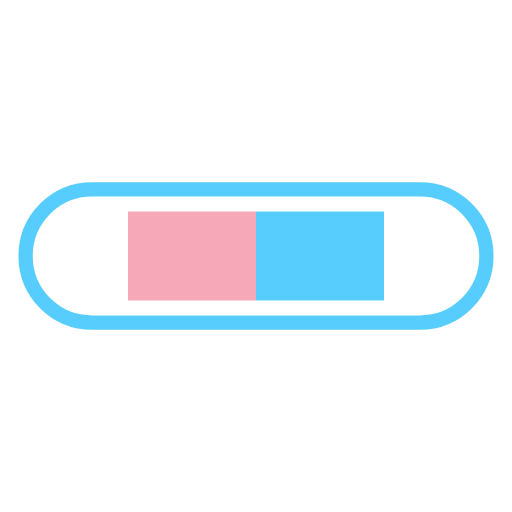
t = 0.00 s
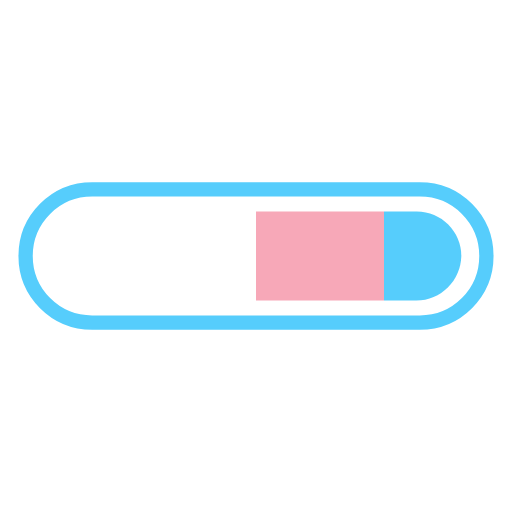
t = 0.25 s
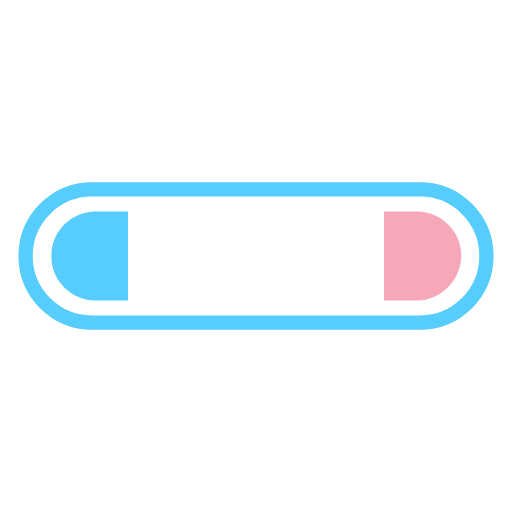
t = 0.50 s
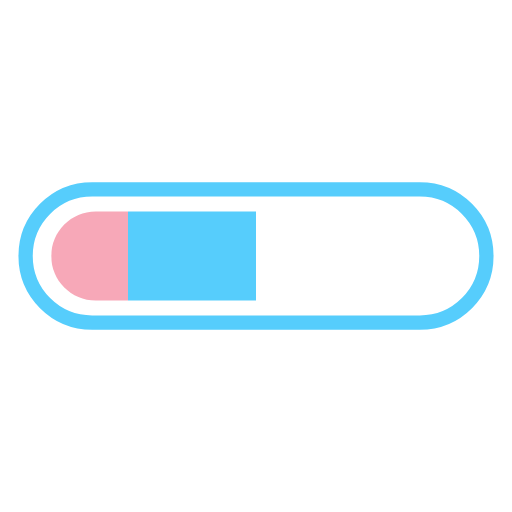
t = 0.75 s

The animated SVG that drew these frames (rendered in a browser with its animation timeline set to each time). Animation: 1 SMIL element (animateTransform=1); one cycle of 1.00 s, repeats indefinitely.

<svg width="200px" height="200px" xmlns="http://www.w3.org/2000/svg" viewBox="0 0 100 100" preserveAspectRatio="xMidYMid" class="lds-colorbar" style="background: rgba(0, 0, 0, 0) none repeat scroll 0% 0%;"><defs><clipPath ng-attr-id="{{config.cpid}}" x="0" y="0" width="100" height="100" id="lds-colorbar-cpid-eea10f135fdc4"><path d="M81.3,58.7H18.7c-4.8,0-8.7-3.9-8.7-8.7v0c0-4.8,3.9-8.7,8.7-8.7h62.7c4.8,0,8.7,3.9,8.7,8.7v0C90,54.8,86.1,58.7,81.3,58.7z"/></clipPath></defs><path fill="none" ng-attr-stroke="{{config.cf}}" stroke-width="2.7928" d="M82,63H18c-7.2,0-13-5.8-13-13v0c0-7.2,5.8-13,13-13h64c7.2,0,13,5.8,13,13v0C95,57.2,89.2,63,82,63z" stroke="#56cdfc"/><g ng-attr-clip-path="url(#{{config.cpid}})" clip-path="url(#lds-colorbar-cpid-eea10f135fdc4)"><g><rect x="-100" y="0" width="25" height="100" ng-attr-fill="{{config.c1}}" fill="#ffffff"/><rect x="-75" y="0" width="25" height="100" ng-attr-fill="{{config.c2}}" fill="#f7a8b8"/><rect x="-50" y="0" width="25" height="100" ng-attr-fill="{{config.c3}}" fill="#56cdfc"/><rect x="-25" y="0" width="25" height="100" ng-attr-fill="{{config.c4}}" fill="#ffffff"/><rect x="0" y="0" width="25" height="100" ng-attr-fill="{{config.c1}}" fill="#ffffff"/><rect x="25" y="0" width="25" height="100" ng-attr-fill="{{config.c2}}" fill="#f7a8b8"/><rect x="50" y="0" width="25" height="100" ng-attr-fill="{{config.c3}}" fill="#56cdfc"/><rect x="75" y="0" width="25" height="100" ng-attr-fill="{{config.c4}}" fill="#ffffff"/><animateTransform attributeName="transform" type="translate" calcMode="linear" values="0;100" keyTimes="0;1" dur="1s" begin="0s" repeatCount="indefinite"/></g></g></svg>
